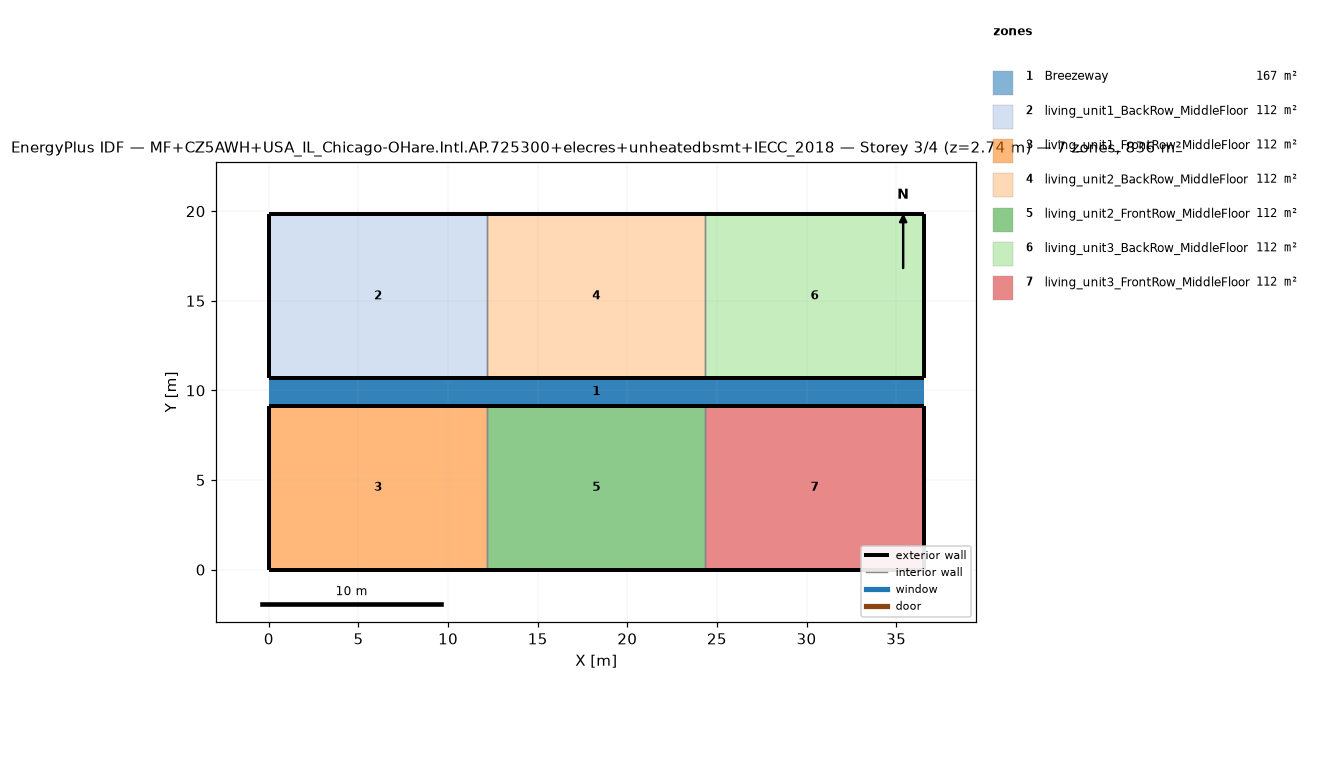
=== STOREY PLAN SPEC (per zone: floor XY polygon, exterior-wall plan segments, windows/doors) ===
zone 1: Breezeway  (167.0 m²)
  floor: (36.54, 9.16) (0.00, 9.16) (0.00, 10.68) (36.54, 10.68)
  floor: (36.54, 9.16) (0.00, 9.16) (0.00, 10.68) (36.54, 10.68)
  floor: (36.54, 9.16) (0.00, 9.16) (0.00, 10.68) (36.54, 10.68)
zone 2: living_unit1_BackRow_MiddleFloor  (111.5 m²)
  floor: (12.18, 10.68) (0.00, 10.68) (0.00, 19.84) (12.18, 19.84)
  exterior wall: (0.00, 10.68) – (12.18, 10.68)  [12.2 m]
  exterior wall: (12.18, 19.84) – (0.00, 19.84)  [12.2 m]
  exterior wall: (0.00, 19.84) – (0.00, 10.68)  [9.2 m]
  interior walls: 1
zone 3: living_unit1_FrontRow_MiddleFloor  (111.5 m²)
  floor: (12.18, 0.00) (0.00, 0.00) (0.00, 9.16) (12.18, 9.16)
  exterior wall: (0.00, 0.00) – (12.18, 0.00)  [12.2 m]
  exterior wall: (12.18, 9.16) – (0.00, 9.16)  [12.2 m]
  exterior wall: (0.00, 9.16) – (0.00, 0.00)  [9.2 m]
  interior walls: 1
zone 4: living_unit2_BackRow_MiddleFloor  (111.5 m²)
  floor: (24.36, 10.68) (12.18, 10.68) (12.18, 19.84) (24.36, 19.84)
  exterior wall: (12.18, 10.68) – (24.36, 10.68)  [12.2 m]
  exterior wall: (24.36, 19.84) – (12.18, 19.84)  [12.2 m]
  interior walls: 2
zone 5: living_unit2_FrontRow_MiddleFloor  (111.5 m²)
  floor: (24.36, 0.00) (12.18, 0.00) (12.18, 9.16) (24.36, 9.16)
  exterior wall: (12.18, 0.00) – (24.36, 0.00)  [12.2 m]
  exterior wall: (24.36, 9.16) – (12.18, 9.16)  [12.2 m]
  interior walls: 2
zone 6: living_unit3_BackRow_MiddleFloor  (111.5 m²)
  floor: (36.54, 10.68) (24.36, 10.68) (24.36, 19.84) (36.54, 19.84)
  exterior wall: (24.36, 10.68) – (36.54, 10.68)  [12.2 m]
  exterior wall: (36.54, 10.68) – (36.54, 19.84)  [9.2 m]
  exterior wall: (36.54, 19.84) – (24.36, 19.84)  [12.2 m]
  interior walls: 1
zone 7: living_unit3_FrontRow_MiddleFloor  (111.5 m²)
  floor: (36.54, 0.00) (24.36, 0.00) (24.36, 9.16) (36.54, 9.16)
  exterior wall: (24.36, 0.00) – (36.54, 0.00)  [12.2 m]
  exterior wall: (36.54, 0.00) – (36.54, 9.16)  [9.2 m]
  exterior wall: (36.54, 9.16) – (24.36, 9.16)  [12.2 m]
  interior walls: 1

=== DERIVED (storey summary) ===
Building: MF+CZ5AWH+USA_IL_Chicago-OHare.Intl.AP.725300+elecres+unheatedbsmt+IECC_2018
Storey: 3 of 4  (floor level z = 2.74 m)
Storey gross floor area: 836.2 m²
Zones on this storey: 7
  - Breezeway: floor 167.0 m²
  - living_unit1_BackRow_MiddleFloor: floor 111.5 m²; exterior wall 33.5 m (86.9 m²); WWR 0.0%
  - living_unit1_FrontRow_MiddleFloor: floor 111.5 m²; exterior wall 33.5 m (86.9 m²); WWR 0.0%
  - living_unit2_BackRow_MiddleFloor: floor 111.5 m²; exterior wall 24.4 m (63.1 m²); WWR 0.0%
  - living_unit2_FrontRow_MiddleFloor: floor 111.5 m²; exterior wall 24.4 m (63.1 m²); WWR 0.0%
  - living_unit3_BackRow_MiddleFloor: floor 111.5 m²; exterior wall 33.5 m (86.9 m²); WWR 0.0%
  - living_unit3_FrontRow_MiddleFloor: floor 111.5 m²; exterior wall 33.5 m (86.9 m²); WWR 0.0%
Zone adjacency (shared interzone walls):
  - living_unit1_BackRow_MiddleFloor ↔ living_unit2_BackRow_MiddleFloor
  - living_unit1_FrontRow_MiddleFloor ↔ living_unit2_FrontRow_MiddleFloor
  - living_unit2_BackRow_MiddleFloor ↔ living_unit3_BackRow_MiddleFloor
  - living_unit2_FrontRow_MiddleFloor ↔ living_unit3_FrontRow_MiddleFloor